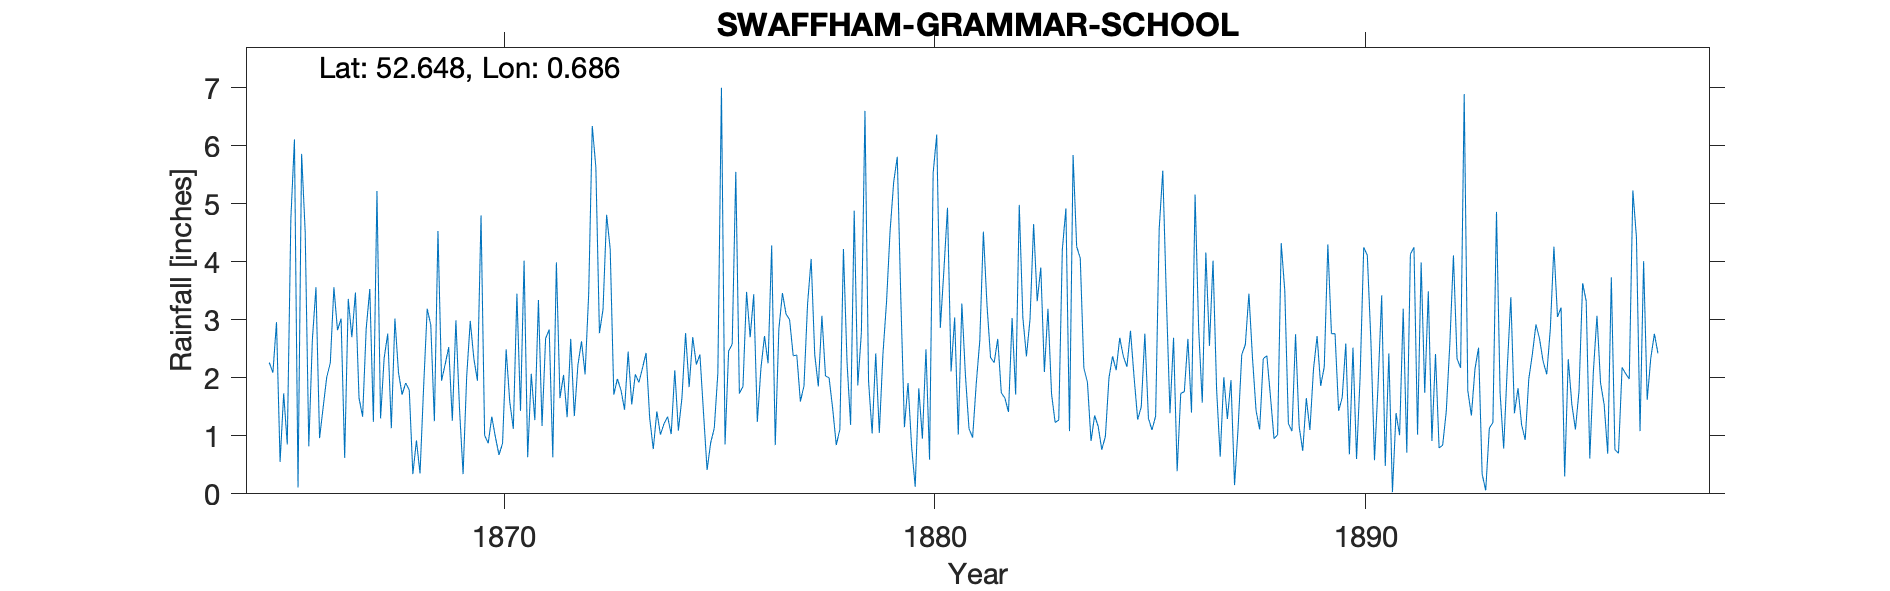

The data file committed next to this chart (first rows):
SWAFFHAM-GRAMMAR-SCHOOL, , , , , , , , , , , , , , , , , , , , , , , 
Grid ref, TF818089, Long, 0.6863, Lat, 52.65, Elevation, 242, ft, , , , , , , , , , , , , , , 
Station no, RR1916, , , , , , , , , , , , , , , , , , , , , , 
, 1860, 1861, 1862, 1863, 1864, 1865, 1866, 1867, 1868, 1869, 1870, 1871, 1872, 1873, 1874, 1875, 1876, 1877, 1878, 1879, 1880, 1881, 1882
January, , , , , , 2.26, 2.66, 3.47, 2.09, 1.95, 1.01, 0.63, 2.67, 1.71, 1.42, 2.4, 1.85, 3.1, 2, 1.04, 0.12, 1.02, 1.74
February, , , , , , 2.09, 3.56, 1.65, 1.71, 2.23, 0.87, 2.07, 1.34, 1.98, 1.02, 1.4, 3.48, 3, 1.47, 2.42, 1.82, 3.28, 1.65
March, , , , , , 2.96, 0.96, 1.33, 1.91, 2.53, 1.33, 1.27, 2.22, 1.79, 1.21, 0.41, 2.7, 2.38, 0.84, 1.05, 0.95, 2.04, 1.41
April, , , , , , 0.55, 1.49, 2.85, 1.79, 1.26, 0.98, 3.34, 2.63, 1.45, 1.33, 0.88, 3.44, 2.39, 1.11, 2.4, 2.49, 1.12, 3.03
May, , , , , , 1.73, 2.01, 3.53, 0.34, 2.99, 0.67, 1.17, 2.06, 2.45, 1.03, 1.13, 1.24, 1.59, 4.22, 3.3, 0.59, 0.97, 1.71
June, , , , , , 0.85, 2.26, 1.24, 0.92, 1.47, 0.87, 2.68, 3.44, 1.54, 2.13, 2.08, 2.16, 1.86, 2.27, 4.53, 5.53, 1.89, 4.98
July, , , , , , 4.74, 3.56, 5.22, 0.35, 0.34, 2.49, 2.83, 6.34, 2.06, 1.09, 7, 2.72, 3.27, 1.19, 5.37, 6.19, 2.64, 3.04
August, , , , , , 6.11, 2.82, 1.3, 1.84, 2.02, 1.59, 0.63, 5.63, 1.92, 1.66, 0.85, 2.25, 4.05, 4.88, 5.81, 2.86, 4.52, 2.37
September, , , , , , 0.11, 3.02, 2.34, 3.19, 2.98, 1.12, 3.99, 2.77, 2.17, 2.77, 2.46, 4.28, 2.4, 1.87, 3.34, 3.86, 3.26, 3.01
October, , , , , , 5.86, 0.62, 2.76, 2.91, 2.33, 3.45, 1.65, 3.18, 2.43, 1.84, 2.58, 0.84, 1.85, 2.78, 1.15, 4.93, 2.35, 4.65
November, , , , , , 4.51, 3.36, 1.13, 1.25, 1.95, 1.43, 2.05, 4.81, 1.31, 2.7, 5.55, 2.84, 3.07, 6.6, 1.91, 2.11, 2.26, 3.32
December, , , , , , 0.82, 2.7, 3.02, 4.53, 4.8, 4.02, 1.32, 4.22, 0.77, 2.23, 1.73, 3.46, 2.03, 1.94, 0.81, 3.04, 2.67, 3.9
Total, , , , , , 32.59, 29.02, 29.84, 22.83, 26.85, 19.83, 23.63, 41.31, 21.58, 20.43, 28.47, 31.26, 30.99, 31.17, 33.13, 34.49, 28.02, 34.81
